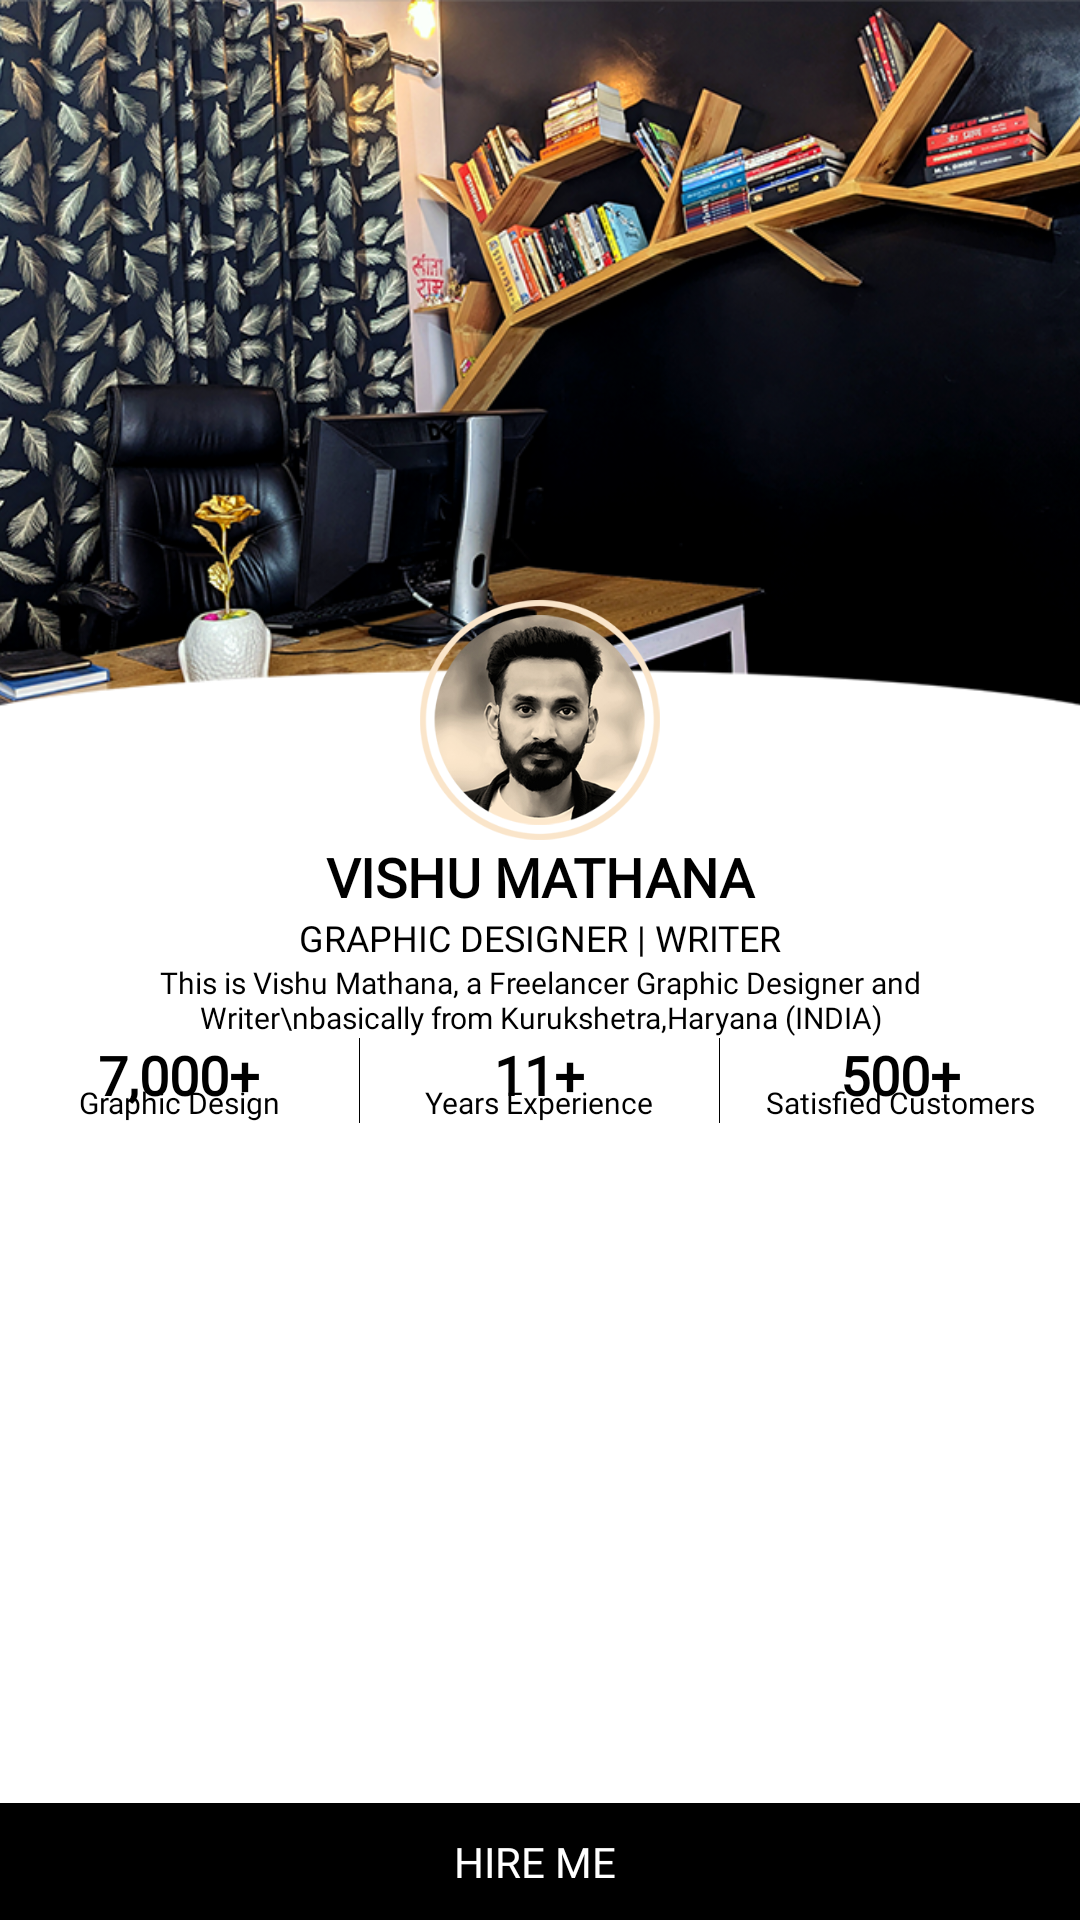

Reconstruct the res/layout file that produces this screen, plus the resources it refers to.
<!-- AndroidManifest.xml: application theme Theme.MyApplication -->
<!-- res/layout/fragment_home_new.xml -->
<?xml version="1.0" encoding="utf-8"?>
<androidx.constraintlayout.widget.ConstraintLayout xmlns:android="http://schemas.android.com/apk/res/android"
    xmlns:app="http://schemas.android.com/apk/res-auto"
    android:layout_width="match_parent"
    android:layout_height="match_parent"
    xmlns:tools="http://schemas.android.com/tools"
    android:background="@color/white">

    <androidx.appcompat.widget.AppCompatImageView
        android:id="@+id/imageHome"
        app:layout_constraintTop_toTopOf="parent"
        android:layout_width="match_parent"
        android:layout_height="@dimen/pager_height"
        android:scaleType="centerCrop"
        android:src="@drawable/header"
        app:flow_horizontalAlign="center" />

    <androidx.appcompat.widget.AppCompatImageView
        android:id="@+id/imageUser"
         app:layout_constraintBottom_toBottomOf="@id/imageHome"
         app:layout_constraintTop_toBottomOf="@id/imageHome"
         android:layout_width="80dp"
         app:layout_constraintStart_toStartOf="parent"
        app:layout_constraintEnd_toEndOf="parent"
        android:layout_height="80dp"
        android:src="@drawable/about" />
    <LinearLayout
        android:id="@+id/layoutContent"
        app:layout_constraintTop_toBottomOf="@id/imageUser"
        android:layout_width="match_parent"
        android:layout_height="wrap_content"
        android:orientation="vertical">


        <androidx.appcompat.widget.AppCompatTextView
            android:layout_width="match_parent"
            android:layout_height="wrap_content"
            android:gravity="center"
            android:textSize="18sp"
            android:textColor="@color/black"
            android:textStyle="bold"
            android:fontFamily="@font/font_medium"
            android:text="VISHU MATHANA"/>

        <androidx.appcompat.widget.AppCompatTextView
            android:layout_width="match_parent"
            android:layout_height="wrap_content"
            android:gravity="center"
            android:fontFamily="@font/font_regular"
            android:textSize="12sp"
            android:textColor="@color/black"
            android:text="GRAPHIC DESIGNER | WRITER"/>

        <androidx.appcompat.widget.AppCompatTextView
            android:layout_width="match_parent"
            android:layout_height="wrap_content"
            android:gravity="center"
            android:fontFamily="@font/font_light"
            android:textSize="10sp"
            android:layout_marginStart="20dp"
            android:layout_marginEnd="20dp"
            android:textColor="@color/black"
            android:text="This is Vishu Mathana, a Freelancer Graphic Designer and Writer\nbasically from Kurukshetra,Haryana (INDIA)"/>

        <androidx.appcompat.widget.LinearLayoutCompat
            android:layout_width="match_parent"
            android:layout_height="wrap_content"
            android:orientation="horizontal"
            android:weightSum="3">

            <androidx.appcompat.widget.AppCompatTextView
                android:layout_width="0dp"
                android:layout_weight="1"
                android:layout_height="wrap_content"
                android:gravity="center"
                android:fontFamily="@font/font_light"
                android:textSize="18sp"
                app:fontFamily="@font/font_medium"
                android:textColor="@color/black"
                android:textStyle="bold"
                android:text="7,000+"/>
            <View
                android:layout_width="1px"
                android:layout_height="match_parent"
                android:background="@color/black"/>
            <androidx.appcompat.widget.AppCompatTextView
                android:layout_width="0dp"
                android:layout_weight="1"
                android:layout_height="wrap_content"
                app:fontFamily="@font/font_medium"
                android:textColor="@color/black"
                android:gravity="center"
                android:textStyle="bold"
                android:fontFamily="@font/font_light"
                android:textSize="18sp"
                android:text="11+"/>

            <View
                android:layout_width="1px"
                android:layout_height="match_parent"
                android:background="@color/black"/>

            <androidx.appcompat.widget.AppCompatTextView
                android:layout_width="0dp"
                android:layout_weight="1"
                android:textStyle="bold"
                android:layout_height="wrap_content"
                android:gravity="center"
                android:fontFamily="@font/font_light"
                android:textSize="18sp"
                app:fontFamily="@font/font_medium"
                android:textColor="@color/black"
                android:text="500+"/>

        </androidx.appcompat.widget.LinearLayoutCompat>
        <androidx.appcompat.widget.LinearLayoutCompat
            android:layout_width="match_parent"
            android:layout_height="wrap_content"
            android:layout_marginTop="-10dp"
            android:orientation="horizontal"
            android:weightSum="3">

            <androidx.appcompat.widget.AppCompatTextView
                android:layout_width="0dp"
                android:layout_weight="1"
                android:layout_height="wrap_content"
                android:gravity="center"
                android:fontFamily="@font/font_light"
                android:textSize="10sp"
                app:fontFamily="@font/font_light"
                android:textColor="@color/black"
                android:text="Graphic Design"/>
            <View
                android:layout_width="1px"
                android:layout_height="match_parent"
                android:background="@color/black"/>
            <androidx.appcompat.widget.AppCompatTextView
                android:layout_width="0dp"
                android:layout_weight="1"
                android:layout_height="wrap_content"
                app:fontFamily="@font/font_light"
                android:textColor="@color/black"
                android:gravity="center"

                android:fontFamily="@font/font_light"
                android:textSize="10sp"
                android:text="Years Experience"/>

            <View
                android:layout_width="1px"
                android:layout_height="match_parent"
                android:background="@color/black"/>

            <androidx.appcompat.widget.AppCompatTextView
                android:layout_width="0dp"
                android:layout_weight="1"

                android:layout_height="wrap_content"
                android:gravity="center"
                android:fontFamily="@font/font_light"
                android:textSize="10sp"
                app:fontFamily="@font/font_light"
                android:textColor="@color/black"
                android:text="Satisfied Customers"/>

        </androidx.appcompat.widget.LinearLayoutCompat>
    </LinearLayout>

  <androidx.recyclerview.widget.RecyclerView
      android:layout_width="match_parent"
      android:id="@+id/homePager"
      android:layout_marginTop="10dp"
      app:layout_constraintBottom_toTopOf="@id/btnHireMeNow"
      android:layout_height="0dp"
      tools:itemCount="8"
      app:layoutManager="androidx.recyclerview.widget.GridLayoutManager"
      app:spanCount="2"
      tools:listitem="@layout/item_home_new"
      app:layout_constraintTop_toBottomOf="@id/layoutContent"/>


    <androidx.appcompat.widget.AppCompatTextView
        android:layout_width="match_parent"
        android:layout_height="wrap_content"
        android:id="@+id/btnHireMeNow"
        app:layout_constraintBottom_toBottomOf="parent"
        app:layout_constraintStart_toStartOf="parent"
        app:layout_constraintEnd_toEndOf="parent"
        android:background="@color/black"
        android:textColor="@color/white"
        android:gravity="center"
        android:fontFamily="@font/font_medium"
        android:padding="10dp"
        android:text="HIRE ME "/>

</androidx.constraintlayout.widget.ConstraintLayout>
<!-- resources referenced by this layout -->
<resources>
  <color name="black">#FF000000</color>
  <color name="white">#FFFFFFFF</color>
  <dimen name="pager_height">200dp</dimen>
  <!-- drawable about: png bitmap (drawable-hdpi, 32306 bytes) -->
  <!-- drawable header: png bitmap (drawable-hdpi, 280325 bytes) -->
  <style name="Theme.MyApplication" parent="Theme.MaterialComponents.DayNight.DarkActionBar">
          
          <item name="colorPrimary">@color/purple_500</item>
          <item name="colorPrimaryVariant">#000000</item>
          <item name="colorOnPrimary">@color/white</item>
          
          <item name="colorSecondary">@color/teal_200</item>
          <item name="colorSecondaryVariant">@color/teal_700</item>
          <item name="colorOnSecondary">@color/black</item>
          
          <item name="android:statusBarColor" tools:targetApi="l">?attr/colorPrimaryVariant</item>
          
  
          <item name="android:screenOrientation">userPortrait</item>
          <item name="windowNoTitle">true</item>
          <item name="windowActionBar">false</item>
          <item name="android:windowActivityTransitions">true</item>
       </style>
  <color name="purple_500">#FF6200EE</color>
  <color name="teal_200">#FF03DAC5</color>
  <color name="teal_700">#FF018786</color>
</resources>
